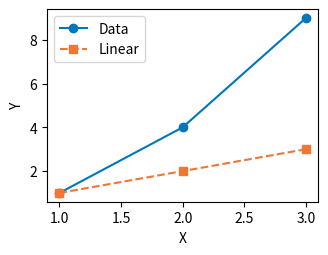

Reproduce this figure in Python.
"""
Figure Validator - Publication Quality Assurance
图表验证器 - 出版质量保证

检查WCAG无障碍合规、色盲友好性、Nature期刊规范等
"""

import matplotlib.pyplot as plt
import matplotlib.colors as mcolors
import numpy as np
from typing import Dict, List, Tuple, Optional
from pathlib import Path
import json


class FigureValidator:
    """图表质量验证器"""
    
    def __init__(self):
        self.validation_results = {}
        
    def validate_all(self, fig_path: str = None, fig: 'plt.Figure' = None) -> Dict:
        """
        执行全面验证
        
        Args:
            fig_path: 图像文件路径
            fig: Matplotlib Figure对象
            
        Returns:
            验证结果字典
        """
        results = {
            'overall_pass': True,
            'wcag_compliance': {},
            'colorblind_safety': {},
            'nature_guidelines': {},
            'recommendations': []
        }
        
        # WCAG合规检查
        results['wcag_compliance'] = self.check_wcag_compliance(fig)
        
        # 色盲安全检查
        results['colorblind_safety'] = self.check_colorblind_safety(fig)
        
        # Nature规范检查
        results['nature_guidelines'] = self.check_nature_guidelines(fig, fig_path)
        
        # 汇总
        results['overall_pass'] = (
            results['wcag_compliance'].get('pass', False) and
            results['colorblind_safety'].get('safe', False) and
            results['nature_guidelines'].get('compliant', False)
        )
        
        # 生成建议
        results['recommendations'] = self._generate_recommendations(results)
        
        self.validation_results = results
        return results
        
    def check_wcag_compliance(self, fig: 'plt.Figure' = None) -> Dict:
        """
        检查WCAG 2.1 AA无障碍合规性
        
        主要检查：
        - 颜色对比度（>=4.5:1 for text, >=3:1 for graphics）
        - 不仅依赖颜色传达信息
        """
        results = {
            'pass': True,
            'contrast_issues': [],
            'color_only_issues': [],
            'details': {}
        }
        
        # 默认检查配置
        min_text_contrast = 4.5
        min_graphics_contrast = 3.0
        
        # 如果有图形对象，提取颜色进行分析
        if fig:
            # 提取图形中使用的颜色
            colors_used = self._extract_colors(fig)
            
            # 检查与背景的对比度
            background = '#FFFFFF'  # 假设白色背景
            
            for color in colors_used:
                contrast = self._calculate_contrast(color, background)
                results['details'][color] = {
                    'contrast_ratio': contrast,
                    'text_pass': contrast >= min_text_contrast,
                    'graphics_pass': contrast >= min_graphics_contrast
                }
                
                if contrast < min_graphics_contrast:
                    results['contrast_issues'].append({
                        'color': color,
                        'contrast': contrast,
                        'required': min_graphics_contrast
                    })
                    results['pass'] = False
                    
        return results
        
    def check_colorblind_safety(self, fig: 'plt.Figure' = None) -> Dict:
        """
        检查色盲友好性
        
        检查三种主要色盲类型：
        - Deuteranopia (红绿色盲-绿)
        - Protanopia (红绿色盲-红)
        - Tritanopia (蓝黄色盲)
        """
        results = {
            'safe': True,
            'simulations': {},
            'problematic_pairs': [],
            'recommendations': []
        }
        
        # 色盲安全调色板
        safe_palettes = {
            'wong': ['#000000', '#E69F00', '#56B4E9', '#009E73', '#F0E442', '#0072B2', '#D55E00', '#CC79A7'],
            'tol_bright': ['#4477AA', '#EE6677', '#228833', '#CCBB44', '#66CCEE', '#AA3377', '#BBBBBB']
        }
        
        if fig:
            colors_used = self._extract_colors(fig)
            
            # 模拟各种色盲看到的颜色
            for cb_type in ['deuteranopia', 'protanopia', 'tritanopia']:
                simulated = [self._simulate_colorblind(c, cb_type) for c in colors_used]
                results['simulations'][cb_type] = simulated
                
                # 检查模拟后颜色是否太相似
                for i, c1 in enumerate(simulated):
                    for j, c2 in enumerate(simulated[i+1:], i+1):
                        if self._colors_too_similar(c1, c2):
                            results['problematic_pairs'].append({
                                'type': cb_type,
                                'color1': colors_used[i],
                                'color2': colors_used[j]
                            })
                            results['safe'] = False
                            
            # 检查是否使用了安全调色板
            using_safe = any(
                all(any(self._color_match(c, sc) for sc in palette) for c in colors_used)
                for palette in safe_palettes.values()
            )
            
            if not using_safe and len(colors_used) > 2:
                results['recommendations'].append(
                    "Consider using a colorblind-safe palette (Wong or Tol)"
                )
                
        return results
        
    def check_nature_guidelines(self, fig: 'plt.Figure' = None, 
                                fig_path: str = None) -> Dict:
        """
        检查Nature期刊图表规范
        
        Nature 2025 Figure Guidelines:
        - Font size: 5-7pt
        - Line width: 0.25-1pt
        - Figure width: single column (89mm) or double column (183mm)
        - Resolution: 300 DPI for bitmap
        - Format: PDF/EPS preferred
        """
        results = {
            'compliant': True,
            'issues': [],
            'details': {}
        }
        
        # 尺寸规范
        nature_specs = {
            'single_column_mm': 89,
            'double_column_mm': 183,
            'min_font_pt': 5,
            'max_font_pt': 7,
            'min_line_pt': 0.25,
            'max_line_pt': 1.0,
            'min_dpi': 300
        }
        
        if fig:
            # 检查尺寸
            fig_width_in = fig.get_figwidth()
            fig_width_mm = fig_width_in * 25.4
            
            results['details']['width_mm'] = fig_width_mm
            
            if fig_width_mm > nature_specs['double_column_mm'] * 1.1:
                results['issues'].append(f"Figure width ({fig_width_mm:.0f}mm) exceeds double column ({nature_specs['double_column_mm']}mm)")
                results['compliant'] = False
                
            # 检查DPI
            dpi = fig.dpi
            results['details']['dpi'] = dpi
            
            if dpi < nature_specs['min_dpi']:
                results['issues'].append(f"DPI ({dpi}) below minimum ({nature_specs['min_dpi']})")
                results['compliant'] = False
                
        # 检查文件格式
        if fig_path:
            path = Path(fig_path)
            suffix = path.suffix.lower()
            
            results['details']['format'] = suffix
            
            preferred_formats = ['.pdf', '.eps', '.svg']
            if suffix not in preferred_formats:
                results['issues'].append(f"Format {suffix} not preferred. Use PDF/EPS/SVG.")
                
        return results
        
    def _extract_colors(self, fig: 'plt.Figure') -> List[str]:
        """从图形中提取使用的颜色"""
        colors = set()
        
        try:
            for ax in fig.axes:
                # 从线条提取
                for line in ax.lines:
                    c = line.get_color()
                    if c:
                        colors.add(mcolors.to_hex(c))
                        
                # 从patches（柱状图等）提取
                for patch in ax.patches:
                    c = patch.get_facecolor()
                    if c is not None:
                        colors.add(mcolors.to_hex(c[:3]))
                        
                # 从collections（散点图等）提取
                for coll in ax.collections:
                    fc = coll.get_facecolors()
                    if len(fc) > 0:
                        for c in fc[:5]:  # 限制数量
                            colors.add(mcolors.to_hex(c[:3]))
        except:
            pass
            
        return list(colors) if colors else ['#0077BB']  # 默认
        
    def _calculate_contrast(self, color1: str, color2: str) -> float:
        """计算两个颜色的对比度（WCAG算法）"""
        def relative_luminance(hex_color):
            hex_color = hex_color.lstrip('#')
            r, g, b = [int(hex_color[i:i+2], 16)/255 for i in (0, 2, 4)]
            
            def adjust(c):
                return c/12.92 if c <= 0.03928 else ((c+0.055)/1.055)**2.4
                
            return 0.2126*adjust(r) + 0.7152*adjust(g) + 0.0722*adjust(b)
            
        l1 = relative_luminance(color1)
        l2 = relative_luminance(color2)
        
        lighter = max(l1, l2)
        darker = min(l1, l2)
        
        return (lighter + 0.05) / (darker + 0.05)
        
    def _simulate_colorblind(self, hex_color: str, cb_type: str) -> str:
        """模拟色盲看到的颜色"""
        hex_color = hex_color.lstrip('#')
        r, g, b = [int(hex_color[i:i+2], 16) for i in (0, 2, 4)]
        
        # 简化的色盲模拟矩阵
        matrices = {
            'deuteranopia': [[0.625, 0.375, 0], [0.7, 0.3, 0], [0, 0, 1]],
            'protanopia': [[0.567, 0.433, 0], [0.558, 0.442, 0], [0, 0, 1]],
            'tritanopia': [[1, 0, 0], [0, 0.95, 0.05], [0, 0.433, 0.567]]
        }
        
        m = matrices.get(cb_type, matrices['deuteranopia'])
        
        r_new = int(min(255, max(0, m[0][0]*r + m[0][1]*g + m[0][2]*b)))
        g_new = int(min(255, max(0, m[1][0]*r + m[1][1]*g + m[1][2]*b)))
        b_new = int(min(255, max(0, m[2][0]*r + m[2][1]*g + m[2][2]*b)))
        
        return f'#{r_new:02x}{g_new:02x}{b_new:02x}'
        
    def _colors_too_similar(self, c1: str, c2: str, threshold: float = 30) -> bool:
        """检查两个颜色是否太相似"""
        c1 = c1.lstrip('#')
        c2 = c2.lstrip('#')
        
        r1, g1, b1 = [int(c1[i:i+2], 16) for i in (0, 2, 4)]
        r2, g2, b2 = [int(c2[i:i+2], 16) for i in (0, 2, 4)]
        
        distance = np.sqrt((r1-r2)**2 + (g1-g2)**2 + (b1-b2)**2)
        return distance < threshold
        
    def _color_match(self, c1: str, c2: str, tolerance: float = 10) -> bool:
        """检查两个颜色是否匹配"""
        return self._colors_too_similar(c1, c2, tolerance)
        
    def _generate_recommendations(self, results: Dict) -> List[str]:
        """生成改进建议"""
        recommendations = []
        
        # WCAG建议
        if not results['wcag_compliance'].get('pass', True):
            recommendations.append(
                "增加颜色对比度：使用更深的颜色或增加线条粗细"
            )
            
        # 色盲建议
        if not results['colorblind_safety'].get('safe', True):
            recommendations.append(
                "使用色盲友好调色板（如Wong或Tol调色板）"
            )
            recommendations.append(
                "除颜色外，使用形状、线型或标签区分数据"
            )
            
        # Nature规范建议
        if not results['nature_guidelines'].get('compliant', True):
            for issue in results['nature_guidelines'].get('issues', []):
                if 'width' in issue.lower():
                    recommendations.append(
                        "调整图形尺寸：单栏89mm或双栏183mm"
                    )
                if 'dpi' in issue.lower():
                    recommendations.append(
                        "导出时设置DPI>=300"
                    )
                if 'format' in issue.lower():
                    recommendations.append(
                        "使用矢量格式（PDF/EPS/SVG）导出"
                    )
                    
        return recommendations
        
    def generate_report(self, output_path: str = None) -> str:
        """生成验证报告"""
        report = []
        report.append("=" * 60)
        report.append("Figure Validation Report")
        report.append("=" * 60)
        report.append("")
        
        results = self.validation_results
        
        # 总体结果
        status = "✅ PASS" if results.get('overall_pass', False) else "❌ FAIL"
        report.append(f"Overall Status: {status}")
        report.append("")
        
        # WCAG合规
        report.append("WCAG 2.1 AA Compliance:")
        wcag = results.get('wcag_compliance', {})
        report.append(f"  Status: {'Pass' if wcag.get('pass', False) else 'Fail'}")
        for issue in wcag.get('contrast_issues', []):
            report.append(f"  - Low contrast: {issue['color']} ({issue['contrast']:.2f})")
        report.append("")
        
        # 色盲安全
        report.append("Colorblind Safety:")
        cb = results.get('colorblind_safety', {})
        report.append(f"  Status: {'Safe' if cb.get('safe', False) else 'Unsafe'}")
        for pair in cb.get('problematic_pairs', [])[:3]:
            report.append(f"  - {pair['type']}: {pair['color1']} ~ {pair['color2']}")
        report.append("")
        
        # Nature规范
        report.append("Nature Guidelines:")
        nature = results.get('nature_guidelines', {})
        report.append(f"  Status: {'Compliant' if nature.get('compliant', False) else 'Non-compliant'}")
        for issue in nature.get('issues', []):
            report.append(f"  - {issue}")
        report.append("")
        
        # 建议
        report.append("Recommendations:")
        for rec in results.get('recommendations', []):
            report.append(f"  • {rec}")
            
        report.append("")
        report.append("=" * 60)
        
        report_text = "\n".join(report)
        
        if output_path:
            with open(output_path, 'w') as f:
                f.write(report_text)
                
        return report_text


def validate_figure(fig_path: str = None, fig: 'plt.Figure' = None,
                   generate_report: bool = True) -> Dict:
    """
    便捷函数：验证图表质量
    
    Args:
        fig_path: 图像文件路径
        fig: Matplotlib Figure对象
        generate_report: 是否生成报告
        
    Returns:
        验证结果
    """
    validator = FigureValidator()
    results = validator.validate_all(fig_path, fig)
    
    if generate_report:
        print(validator.generate_report())
        
    return results


if __name__ == '__main__':
    print("Testing Figure Validator...")
    
    # 创建测试图
    fig, ax = plt.subplots(figsize=(3.5, 2.5), dpi=300)
    ax.plot([1, 2, 3], [1, 4, 9], 'o-', color='#0077BB', label='Data')
    ax.plot([1, 2, 3], [1, 2, 3], 's--', color='#EE7733', label='Linear')
    ax.set_xlabel('X')
    ax.set_ylabel('Y')
    ax.legend()
    
    # 验证
    validator = FigureValidator()
    results = validator.validate_all(fig=fig)
    
    # 打印报告
    print(validator.generate_report())
    
    print("\nFigure Validator test completed!")
    plt.close()
